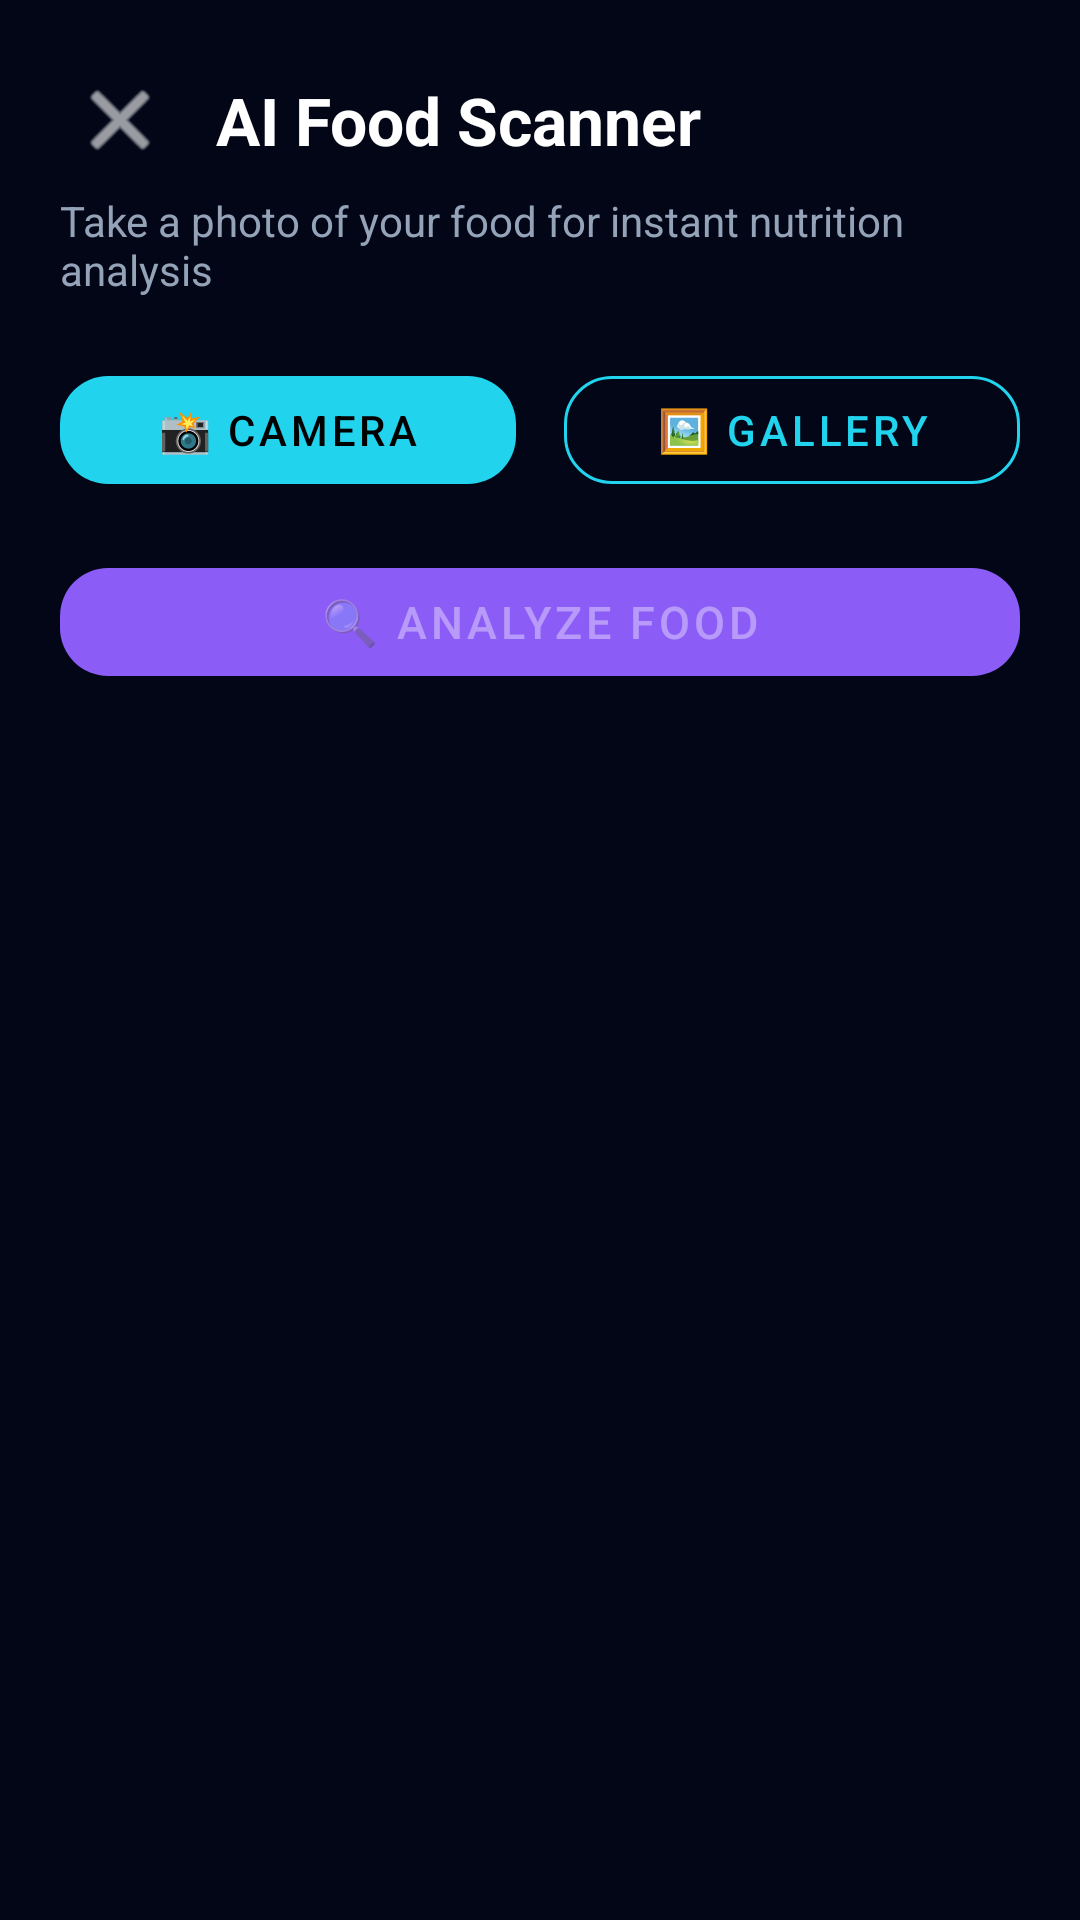

Android layout source for this screen:
<!-- AndroidManifest.xml: application theme Theme.SmartHealth -->
<!-- res/layout/activity_food_image_analysis.xml -->
<?xml version="1.0" encoding="utf-8"?>
<ScrollView xmlns:android="http://schemas.android.com/apk/res/android"
    xmlns:app="http://schemas.android.com/apk/res-auto"
    android:layout_width="match_parent"
    android:layout_height="match_parent"
    android:background="@color/backgroundColor">

    <LinearLayout
        android:layout_width="match_parent"
        android:layout_height="wrap_content"
        android:orientation="vertical"
        android:padding="20dp">

        
        <LinearLayout
            android:layout_width="match_parent"
            android:layout_height="wrap_content"
            android:gravity="center_vertical"
            android:orientation="horizontal">

            <ImageButton
                android:id="@+id/btnBack"
                android:layout_width="40dp"
                android:layout_height="40dp"
                android:background="?attr/selectableItemBackgroundBorderless"
                android:contentDescription="Back"
                android:src="@android:drawable/ic_menu_close_clear_cancel"
                app:tint="@color/textPrimary" />

            <TextView
                android:layout_width="0dp"
                android:layout_height="wrap_content"
                android:layout_weight="1"
                android:layout_marginStart="12dp"
                android:text="AI Food Scanner"
                android:textColor="@color/textPrimary"
                android:textSize="22sp"
                android:textStyle="bold" />
        </LinearLayout>

        <TextView
            android:layout_width="wrap_content"
            android:layout_height="wrap_content"
            android:layout_marginTop="4dp"
            android:text="Take a photo of your food for instant nutrition analysis"
            android:textColor="@color/textSecondary"
            android:textSize="14sp" />

        
        <LinearLayout
            android:layout_width="match_parent"
            android:layout_height="wrap_content"
            android:layout_marginTop="20dp"
            android:orientation="horizontal">

            <com.google.android.material.button.MaterialButton
                android:id="@+id/btnCapture"
                android:layout_width="0dp"
                android:layout_height="wrap_content"
                android:layout_weight="1"
                android:layout_marginEnd="8dp"
                android:text="📸 Camera"
                android:textSize="14sp"
                app:backgroundTint="@color/colorPrimary"
                app:cornerRadius="16dp" />

            <com.google.android.material.button.MaterialButton
                android:id="@+id/btnGallery"
                style="@style/Widget.MaterialComponents.Button.OutlinedButton"
                android:layout_width="0dp"
                android:layout_height="wrap_content"
                android:layout_weight="1"
                android:layout_marginStart="8dp"
                android:text="🖼 Gallery"
                android:textSize="14sp"
                app:cornerRadius="16dp"
                app:strokeColor="@color/colorPrimary" />
        </LinearLayout>

        
        <androidx.cardview.widget.CardView
            android:id="@+id/cardImagePreview"
            android:layout_width="match_parent"
            android:layout_height="250dp"
            android:layout_marginTop="16dp"
            android:visibility="gone"
            app:cardCornerRadius="16dp"
            app:cardElevation="4dp">

            <ImageView
                android:id="@+id/ivFoodImage"
                android:layout_width="match_parent"
                android:layout_height="match_parent"
                android:scaleType="centerCrop" />
        </androidx.cardview.widget.CardView>

        
        <com.google.android.material.button.MaterialButton
            android:id="@+id/btnAnalyze"
            android:layout_width="match_parent"
            android:layout_height="wrap_content"
            android:layout_marginTop="16dp"
            android:enabled="false"
            android:text="🔍 Analyze Food"
            android:textSize="15sp"
            app:backgroundTint="@color/colorAccent"
            app:cornerRadius="16dp" />

        
        <ProgressBar
            android:id="@+id/progressAnalysis"
            android:layout_width="wrap_content"
            android:layout_height="wrap_content"
            android:layout_gravity="center"
            android:layout_marginTop="16dp"
            android:visibility="gone" />

        
        <androidx.cardview.widget.CardView
            android:id="@+id/cardResults"
            android:layout_width="match_parent"
            android:layout_height="wrap_content"
            android:layout_marginTop="16dp"
            android:visibility="gone"
            app:cardBackgroundColor="#00000000"
            app:cardCornerRadius="20dp"
            app:cardElevation="0dp">

            <LinearLayout android:background="@drawable/bg_glass_panel"
                android:layout_width="match_parent"
                android:layout_height="wrap_content"
                android:orientation="vertical"
                android:padding="20dp">

                <TextView
                    android:layout_width="wrap_content"
                    android:layout_height="wrap_content"
                    android:text="🍽 Food Analysis"
                    android:textColor="@color/colorPrimary"
                    android:textSize="18sp"
                    android:textStyle="bold" />

                <TextView
                    android:id="@+id/tvFoodResults"
                    android:layout_width="match_parent"
                    android:layout_height="wrap_content"
                    android:layout_marginTop="12dp"
                    android:lineSpacingExtra="4dp"
                    android:textColor="@color/textPrimary"
                    android:textSize="15sp" />
            </LinearLayout>
        </androidx.cardview.widget.CardView>

        
        <androidx.cardview.widget.CardView
            android:id="@+id/cardRecommendation"
            android:layout_width="match_parent"
            android:layout_height="wrap_content"
            android:layout_marginTop="16dp"
            android:layout_marginBottom="24dp"
            android:visibility="gone"
            app:cardBackgroundColor="#00000000"
            app:cardCornerRadius="20dp"
            app:cardElevation="0dp">

            <LinearLayout android:background="@drawable/bg_glass_panel"
                android:layout_width="match_parent"
                android:layout_height="wrap_content"
                android:orientation="vertical"
                android:padding="20dp">

                <TextView
                    android:layout_width="wrap_content"
                    android:layout_height="wrap_content"
                    android:text="🤖 AI Recommendation"
                    android:textColor="@color/colorAccent"
                    android:textSize="16sp"
                    android:textStyle="bold" />

                <TextView
                    android:id="@+id/tvRecommendation"
                    android:layout_width="match_parent"
                    android:layout_height="wrap_content"
                    android:layout_marginTop="8dp"
                    android:lineSpacingExtra="4dp"
                    android:textColor="@color/textSecondary"
                    android:textSize="14sp" />
            </LinearLayout>
        </androidx.cardview.widget.CardView>

    </LinearLayout>
</ScrollView>
<!-- resources referenced by this layout -->
<resources>
  <color name="backgroundColor">#020617</color>
  <color name="colorAccent">#8B5CF6</color>
  <color name="colorPrimary">#22D3EE</color>
  <color name="textPrimary">#FFFFFF</color>
  <color name="textSecondary">#94A3B8</color>
  <!-- drawable bg_glass_panel (drawable) -->
  <?xml version="1.0" encoding="utf-8"?>
  <shape xmlns:android="http://schemas.android.com/apk/res/android"
      android:shape="rectangle">
      <solid android:color="@color/glassBackground" />
      <corners android:radius="20dp" />
      <stroke
          android:width="1dp"
          android:color="#33FFFFFF" />
  </shape>
  <style name="Theme.SmartHealth" parent="Theme.MaterialComponents.NoActionBar">
          <item name="colorPrimary">@color/colorPrimary</item>
          <item name="colorPrimaryDark">@color/backgroundColor</item>
          <item name="colorAccent">@color/colorAccent</item>
          <item name="android:windowBackground">@color/backgroundColor</item>
          <item name="android:statusBarColor">@color/backgroundColor</item>
          <item name="android:navigationBarColor">@color/cardBackground</item>
          <item name="android:textColorPrimary">@color/textPrimary</item>
          <item name="android:textColorSecondary">@color/textSecondary</item>
      </style>
  <color name="glassBackground">#661E293B</color>
  <color name="cardBackground">#0F172A</color>
</resources>
